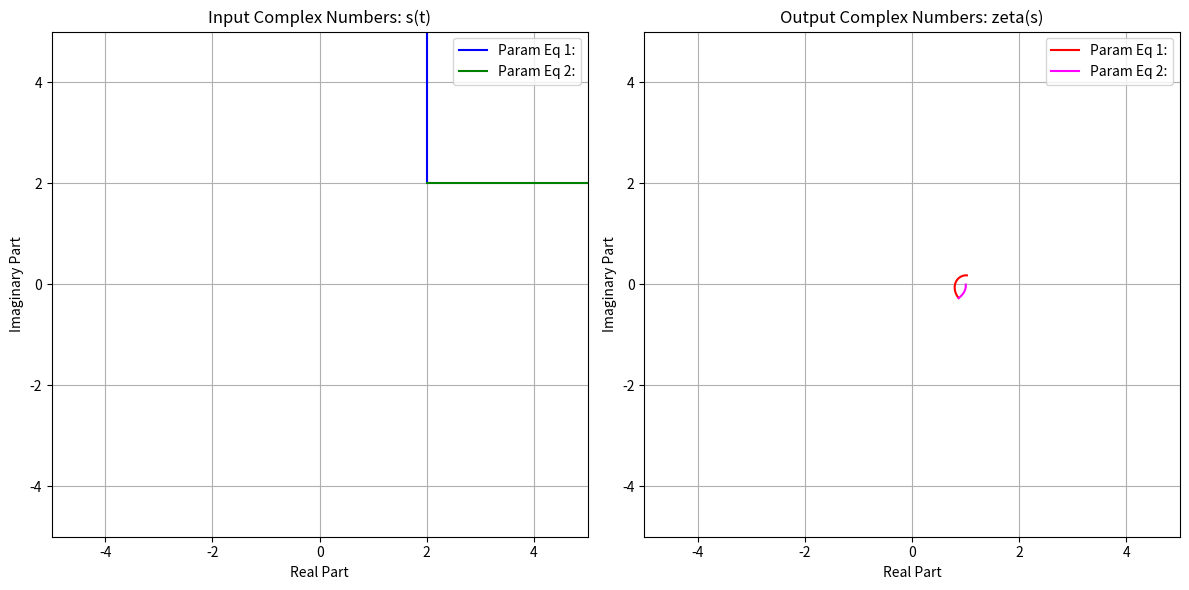

Source code (Python):
# -*- coding: utf-8 -*-
"""
Created on Mon Feb 24 19:00:29 2025

[redacted]
"""

import numpy as np
import matplotlib.pyplot as plt

def generate_complex_inputs(t_vals, x_func, y_func):
    """
    Generates an array of complex numbers s = x(t) + i*y(t)
    for a given array of parameter values t, using the provided
    functions x_func and y_func.
    
    Parameters:
        t_vals (array-like): Array of parameter values.
        x_func (function): Function of t that returns the real part x(t).
        y_func (function): Function of t that returns the imaginary part y(t).
    
    Returns:
        np.array: Array of complex numbers s.
    """
    return np.array([x_func(t) + 1j * y_func(t) for t in t_vals])

def zeta(s, terms=100000):
    """
    Approximates the Riemann zeta function for a complex s (with Re(s) > 1)
    using a finite series.
    
    Parameters:
        s (complex): The complex number where the function is evaluated.
        terms (int): The number of terms in the series approximation.
    
    Returns:
        complex: The approximated value of the zeta function.
    """
    sum_value = 0 + 0j
    for n in range(1, terms + 1):
        sum_value += 1 / (n ** s)
    return sum_value

def plot_results_multi(s_vals_list, zeta_vals_list, labels, colors_input, colors_output):
    """
    Plots multiple sets of input complex numbers and corresponding zeta outputs
    on two side-by-side subplots. Each set is drawn with its specified color.
    
    Parameters:
        s_vals_list (list of np.array): List of arrays of input complex numbers.
        zeta_vals_list (list of list): List of zeta(s) arrays corresponding to s_vals.
        labels (list of str): List of labels for each parameter set.
        colors_input (list of str): Colors to use for input curves.
        colors_output (list of str): Colors to use for output curves.
    """
    fig, (ax_left, ax_right) = plt.subplots(1, 2, figsize=(12, 6))
    
    # Left subplot: Plot each set of input s(t) as a continuous line.
    for s_vals, label, color in zip(s_vals_list, labels, colors_input):
        ax_left.plot(s_vals.real, s_vals.imag, '-', color=color, label=label)
    ax_left.set_xlabel('Real Part')
    ax_left.set_ylabel('Imaginary Part')
    ax_left.set_title('Input Complex Numbers: s(t)')
    ax_left.grid(True)
    ax_left.legend()
    ax_left.set_xlim(-5, 5)
    ax_left.set_ylim(-5, 5)
    
    # Right subplot: Plot each set of output zeta(s) as a continuous line.
    for z_vals, label, color in zip(zeta_vals_list, labels, colors_output):
        ax_right.plot([z.real for z in z_vals], [z.imag for z in z_vals],
                      '-', color=color, label=label)
    ax_right.set_xlabel('Real Part')
    ax_right.set_ylabel('Imaginary Part')
    ax_right.set_title('Output Complex Numbers: zeta(s)')
    ax_right.grid(True)
    ax_right.legend()
    ax_right.set_xlim(-5, 5)
    ax_right.set_ylim(-5, 5)
    
    plt.tight_layout()
    plt.show()

def main():
    # Define 100 equally spaced t values between ...
    t_vals = np.linspace(0, 5, 100)
    
    # Define two different parameter equations.
    # Parameter Equation 1:
    # x_func1 = lambda t: 2
    # y_func1 = lambda t: 0.5 + t
    
    x_func1 = lambda t:   2
    y_func1 = lambda t:   2 +t
    
    # Parameter Equation 2:
    x_func2 = lambda t: 2 + t
    y_func2 = lambda t: 2
    
    # Generate input complex numbers for both equations.
    s_vals1 = generate_complex_inputs(t_vals, x_func1, y_func1)
    s_vals2 = generate_complex_inputs(t_vals, x_func2, y_func2)
    
    # Compute zeta(s) for each input s (using 100,000 terms).
    zeta_vals1 = [zeta(s, terms=100000) for s in s_vals1]
    zeta_vals2 = [zeta(s, terms=100000) for s in s_vals2]
    
    # Prepare lists for plotting.
    s_vals_list = [s_vals1, s_vals2]
    zeta_vals_list = [zeta_vals1, zeta_vals2]
    labels = ['Param Eq 1:', 'Param Eq 2:']
    colors_input = ['blue', 'green']   # Colors for input curves.
    colors_output = ['red', 'magenta']   # Colors for output curves.
    
    # Plot the results.
    plot_results_multi(s_vals_list, zeta_vals_list, labels, colors_input, colors_output)
    
    # Optionally, print the first and last values for both parameter sets.
    for i, (s_vals, z_vals, label) in enumerate(zip(s_vals_list, zeta_vals_list, labels)):
        print(f"\nFor {label}:")
        print(f"  First value of s is: {s_vals[0]}, zeta(s) ≈ {z_vals[0]}")
        print(f"  Last value of s is: {s_vals[-1]}, zeta(s) ≈ {z_vals[-1]}")

if __name__ == "__main__":
    main()
